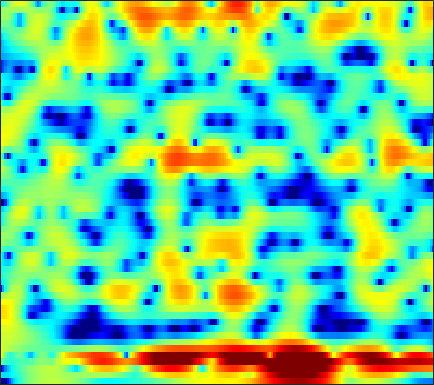

Data behind this chart, as committed beside it:
-17.272, -21.305, -19.255, -14.179, -11.434, -8.7277, -6.6982, -5.4642, -4.093, -2.9616, -2.0037, -1.3794, -0.65396, -0.039563, 0.35649, 0.81722, 1.2097, 1.4598, 1.7331, 1.9467, 2.1084, 2.1989, 2.2782, 2.3162
-5.709, -5.938, -6.006, -5.819, -5.533, -5.012, -4.38, -3.866, -3.157, -2.454, -1.781, -1.305, -0.7153, -0.1779, 0.1868, 0.6215, 0.995, 1.236, 1.506, 1.721, 1.879, 1.959, 2.022, 2.037
-16.29, -12.97, -9.689, -7.483, -6.233, -4.922, -3.882, -3.222, -2.455, -1.782, -1.191, -0.7877, -0.295, 0.1544, 0.4655, 0.8355, 1.164, 1.385, 1.647, 1.869, 2.048, 2.156, 2.251, 2.288
-0.6863, -1.495, -2.452, -3.162, -3.462, -3.492, -3.174, -2.829, -2.378, -2.072, -1.967, -1.981, -2.024, -1.939, -1.711, -1.202, -0.5966, -0.1809, 0.2294, 0.3739, 0.2585, 0.06711, -0.1889, -0.1826
3.915, 2.213, -0.2863, -2.59, -3.566, -3.266, -2.132, -1.41, -0.9073, -1.029, -1.84, -2.936, -5.027, -7.191, -7.326, -5.117, -2.728, -1.423, -0.3705, -0.03677, -0.3747, -1.058, -2.408, -3.642
3.415, 2.977, 2.431, 1.951, 1.631, 1.267, 0.9617, 0.756, 0.4847, 0.1935, -0.1189, -0.3477, -0.6204, -0.8472, -0.9733, -1.068, -1.109, -1.119, -1.137, -1.191, -1.305, -1.424, -1.59, -1.71
2.888, 2.828, 2.713, 2.564, 2.432, 2.231, 2.011, 1.835, 1.583, 1.313, 1.028, 0.8073, 0.5154, 0.2256, 0.003578, -0.2992, -0.6101, -0.8473, -1.175, -1.525, -1.9, -2.201, -2.642, -3.124
2.67, 2.812, 2.915, 2.926, 2.883, 2.763, 2.574, 2.395, 2.112, 1.79, 1.435, 1.148, 0.7487, 0.3416, 0.03213, -0.384, -0.8093, -1.139, -1.599, -2.088, -2.615, -3.039, -3.664, -4.382
3.242, 3.459, 3.607, 3.609, 3.527, 3.312, 2.988, 2.682, 2.202, 1.66, 1.077, 0.622, 0.01005, -0.5842, -1.006, -1.526, -1.994, -2.314, -2.718, -3.113, -3.523, -3.855, -4.348, -4.929
4.75, 4.861, 4.855, 4.67, 4.418, 3.932, 3.281, 2.685, 1.754, 0.6791, -0.5036, -1.43, -2.659, -3.78, -4.47, -5.115, -5.436, -5.508, -5.466, -5.347, -5.247, -5.206, -5.202, -5.287
6.115, 6.058, 5.836, 5.434, 5.003, 4.245, 3.258, 2.346, 0.8637, -0.9922, -3.29, -5.387, -8.879, -13.38, -16.81, -16.87, -13.89, -12.13, -10.53, -9.455, -8.641, -8.124, -7.448, -6.795
6.244, 6.115, 5.824, 5.383, 4.936, 4.173, 3.184, 2.28, 0.8371, -0.9239, -3.038, -4.845, -7.493, -10.12, -11.69, -12.7, -12.85, -12.92, -13.43, -14.47, -15.52, -15.45, -13.59, -10.91
4.933, 4.879, 4.75, 4.537, 4.301, 3.85, 3.214, 2.614, 1.65, 0.4855, -0.8735, -1.964, -3.439, -4.882, -5.915, -7.221, -8.451, -9.393, -10.79, -12.6, -14.4, -14.82, -12.81, -9.691
0.8141, 1.112, 1.697, 2.283, 2.621, 2.864, 2.833, 2.61, 2.054, 1.225, 0.1126, -0.9018, -2.443, -4.087, -5.285, -6.604, -7.324, -7.393, -6.973, -6.277, -5.449, -4.719, -3.606, -2.394
-14.05, -8.296, -3.88, -1.211, 0.1212, 1.281, 1.908, 2.053, 1.846, 1.248, 0.2319, -0.8927, -2.971, -5.97, -9.293, -17.75, -21.83, -12.84, -7.715, -4.672, -2.582, -1.34, 0.005707, 1.091
-5.703, -4.877, -3.43, -2.001, -1.082, -0.1217, 0.5183, 0.8089, 0.942, 0.7477, 0.2794, -0.233, -1.117, -2.153, -2.892, -3.598, -3.737, -3.409, -2.548, -1.552, -0.5546, 0.1217, 0.9, 1.53
-3.897, -3.463, -2.801, -2.114, -1.601, -0.9557, -0.4114, -0.06671, 0.3033, 0.5138, 0.5736, 0.5563, 0.4502, 0.2707, 0.1297, -0.01491, -0.09518, -0.1126, -0.04614, 0.09665, 0.2768, 0.4229, 0.6254, 0.8338
-4.27, -3.942, -3.525, -3.04, -2.602, -1.912, -1.148, -0.5872, 0.1005, 0.718, 1.193, 1.448, 1.669, 1.766, 1.747, 1.626, 1.414, 1.188, 0.7987, 0.3616, -0.09605, -0.4064, -0.6973, -0.7466
-4.851, -5.484, -6.461, -6.942, -6.494, -4.926, -2.969, -1.582, -0.054, 1.145, 2.066, 2.563, 3.009, 3.237, 3.269, 3.1, 2.696, 2.229, 1.307, -0.01267, -1.814, -3.509, -5.985, -7.15
-4.445, -6.216, -9.839, -14.94, -14.04, -8.462, -4.652, -2.679, -0.7005, 0.6731, 1.625, 2.148, 2.633, 2.895, 2.976, 2.914, 2.614, 2.232, 1.453, 0.2561, -1.47, -3.175, -5.774, -6.88
-1.581, -2.138, -2.824, -3.232, -3.246, -2.93, -2.353, -1.933, -1.452, -1.085, -0.8921, -0.7946, -0.6695, -0.509, -0.346, -0.0665, 0.2015, 0.3359, 0.4421, 0.4117, 0.2849, 0.167, 0.1089, 0.2084
0.5083, 0.2769, -0.02496, -0.2999, -0.5016, -0.7988, -1.156, -1.483, -2.162, -3.12, -4.359, -5.457, -6.787, -7.13, -6.462, -4.875, -3.164, -2.063, -0.893, 0.02013, 0.7142, 1.131, 1.589, 1.938
0.8749, 0.8317, 0.7715, 0.6574, 0.5015, 0.1853, -0.3575, -0.9141, -1.982, -3.561, -5.846, -8.337, -13.3, -16.98, -12.84, -7.906, -4.784, -3.066, -1.357, -0.0963, 0.8384, 1.387, 1.934, 2.353
-1.11, -0.6816, -0.138, 0.2862, 0.5041, 0.6216, 0.5188, 0.2525, -0.2393, -0.9856, -1.886, -2.55, -3.336, -3.655, -3.546, -3.012, -2.207, -1.593, -0.7551, 0.002248, 0.6709, 1.082, 1.51, 1.785
-5.083, -3.366, -1.605, -0.2988, 0.4486, 1.156, 1.631, 1.788, 1.819, 1.64, 1.28, 0.9347, 0.3788, -0.1909, -0.6036, -1.105, -1.399, -1.471, -1.294, -0.8295, -0.2211, 0.2105, 0.6731, 0.8521
-5.09, -3.555, -1.769, -0.2067, 0.8107, 1.946, 2.809, 3.31, 3.658, 3.753, 3.538, 3.155, 2.384, 1.164, -0.05359, -2.232, -5.1, -7.081, -7.214, -4.634, -2.23, -0.9443, 0.1112, 0.4546
-6.816, -6.362, -4.82, -2.75, -1.235, 0.5575, 1.96, 2.759, 3.523, 3.904, 3.938, 3.719, 3.078, 1.988, 0.8188, -1.255, -3.962, -5.775, -5.964, -3.738, -1.52, -0.3156, 0.602, 0.8974
-21.07, -24.31, -12.97, -7.773, -5.208, -2.721, -0.8961, 0.1067, 1.106, 1.752, 2.088, 2.168, 2.033, 1.718, 1.365, 0.8428, 0.355, 0.1233, 0.06155, 0.2547, 0.5913, 0.8413, 1.091, 1.133
-8.058, -7.903, -7.035, -5.698, -4.619, -3.256, -2.115, -1.369, -0.5939, -0.002082, 0.4116, 0.6297, 0.8054, 0.8884, 0.9038, 0.8977, 0.8968, 0.899, 0.95, 1.044, 1.152, 1.224, 1.315, 1.326
-4.407, -4.215, -3.843, -3.391, -3.021, -2.511, -2.037, -1.704, -1.296, -0.9624, -0.6531, -0.4597, -0.1948, 0.01564, 0.1771, 0.366, 0.5635, 0.6966, 0.8727, 1.056, 1.227, 1.347, 1.466, 1.555
-2.138, -2.003, -1.893, -1.844, -1.834, -1.881, -1.904, -1.962, -1.988, -1.949, -1.83, -1.677, -1.419, -1.092, -0.8373, -0.488, -0.1663, 0.09195, 0.4191, 0.7356, 1.06, 1.301, 1.589, 1.842
0.1404, 0.04557, -0.2395, -0.656, -1.054, -1.693, -2.459, -3.064, -3.878, -4.428, -4.577, -4.323, -3.742, -2.979, -2.464, -1.874, -1.425, -1.152, -0.7885, -0.3675, 0.1747, 0.6508, 1.369, 2.034
1.938, 1.418, 0.6102, -0.2979, -1.073, -2.255, -3.889, -5.449, -8.589, -13.19, -15.25, -11.92, -7.979, -5.574, -4.46, -3.717, -3.561, -3.866, -4.475, -4.687, -3.804, -2.47, -0.4082, 1.44
1.307, -0.0966, -1.913, -3.25, -3.788, -4.107, -4.725, -5.378, -7.008, -8.552, -9.12, -8.238, -6.573, -5.252, -4.672, -4.556, -5.204, -6.456, -9.744, -17.23, -14.09, -7.66, -2.647, 0.5373
-0.4874, -3.581, -10.72, -28.1, -12.11, -6.874, -4.563, -3.858, -3.378, -3.461, -3.61, -3.727, -3.858, -4.025, -4.196, -4.377, -4.67, -4.731, -4.742, -4.389, -3.315, -2.136, -0.2809, 1.429
2.49, 1.21, -0.3596, -1.337, -1.524, -1.225, -0.8795, -0.7572, -0.8338, -1.307, -2.078, -2.919, -4.325, -5.975, -7.181, -8.074, -7.623, -6.608, -4.972, -3.374, -1.915, -0.883, 0.3052, 1.412
4.585, 4.194, 3.659, 3.175, 2.85, 2.464, 2.012, 1.643, 0.8938, -0.05498, -1.422, -2.8, -5.221, -8.877, -13.03, -21.96, -15.06, -10.56, -7.025, -4.688, -3.065, -2.158, -1.191, -0.4951
4.499, 4.493, 4.381, 4.176, 3.972, 3.593, 3.118, 2.666, 1.923, 0.9878, -0.15, -1.145, -2.626, -4.192, -5.226, -6.163, -6.336, -6.052, -5.426, -4.819, -4.298, -4.007, -3.736, -3.638
3.698, 3.916, 4.081, 4.104, 4.038, 3.839, 3.531, 3.197, 2.676, 1.998, 1.206, 0.5631, -0.3968, -1.356, -2.067, -2.955, -3.701, -4.237, -4.849, -5.428, -5.994, -6.39, -6.972, -7.526
2.958, 3.274, 3.581, 3.758, 3.812, 3.806, 3.692, 3.525, 3.223, 2.794, 2.232, 1.74, 0.9614, 0.06911, -0.6871, -1.821, -3.071, -4.131, -5.646, -7.239, -8.844, -9.912, -11.26, -12.31
2.259, 2.542, 2.839, 3.086, 3.238, 3.42, 3.521, 3.571, 3.523, 3.37, 3.07, 2.72, 2.113, 1.28, 0.4889, -0.789, -2.436, -3.948, -6.473, -9.729, -14, -17.43, -19.22, -17.7
0.9758, 0.988, 1.029, 1.215, 1.484, 1.942, 2.491, 2.885, 3.316, 3.593, 3.694, 3.623, 3.326, 2.777, 2.183, 1.13, -0.3111, -1.651, -3.904, -6.786, -10.31, -12.84, -14.23, -12.94
-2.379, -3.438, -4.75, -5.129, -4.403, -2.658, -0.8089, 0.3467, 1.643, 2.566, 3.181, 3.48, 3.626, 3.534, 3.319, 2.805, 2.074, 1.401, 0.3475, -0.8082, -1.918, -2.631, -3.266, -3.559
-6.038, -8.579, -14.23, -20.56, -13.97, -8.228, -4.862, -3.03, -1.281, 0.02514, 0.9724, 1.499, 2.021, 2.339, 2.462, 2.487, 2.4, 2.241, 1.961, 1.621, 1.271, 1.003, 0.7232, 0.4723
-4.925, -5.893, -6.942, -7.387, -7.18, -6.366, -5.222, -4.384, -3.351, -2.375, -1.52, -0.9648, -0.2753, 0.3107, 0.6876, 1.152, 1.522, 1.748, 1.989, 2.158, 2.243, 2.263, 2.2, 2.073
-3.775, -4.398, -5.059, -5.522, -5.765, -5.856, -5.839, -5.757, -5.351, -4.834, -4.144, -3.539, -2.775, -1.97, -1.347, -0.5116, 0.3316, 0.9812, 1.775, 2.452, 2.965, 3.237, 3.397, 3.358
-4.773, -5.255, -5.718, -6.133, -6.564, -7.427, -8.655, -9.466, -10.03, -9.494, -8.181, -7.216, -6.241, -5.45, -4.808, -3.619, -1.883, -0.4715, 1.332, 2.841, 3.987, 4.573, 5.042, 5.089
-13.58, -11.76, -9.51, -8.514, -8.487, -9.636, -12.37, -16.05, -26.95, -17.66, -12.46, -10.8, -10.3, -12.27, -16.32, -16.55, -8.021, -3.918, -0.2021, 2.366, 4.125, 5.043, 5.79, 6.027
-13.52, -12.4, -10.58, -9.348, -8.875, -8.846, -9.282, -9.591, -9.844, -9.56, -8.993, -8.575, -8.358, -8.543, -8.582, -7.594, -5.234, -3.215, -0.774, 1.194, 2.679, 3.53, 4.269, 4.67
-8.442, -8.328, -7.959, -7.514, -7.225, -6.867, -6.535, -6.325, -6.069, -5.735, -5.359, -5.029, -4.596, -4.087, -3.62, -2.817, -1.859, -1.083, -0.02463, 0.9424, 1.773, 2.264, 2.763, 3.116
-7.57, -7.148, -6.503, -5.867, -5.4, -4.822, -4.298, -3.964, -3.49, -3.029, -2.564, -2.24, -1.789, -1.306, -0.9275, -0.4304, 0.05406, 0.4149, 0.834, 1.182, 1.44, 1.563, 1.706, 1.786
-7.926, -6.783, -5.496, -4.414, -3.721, -2.959, -2.322, -1.869, -1.327, -0.8243, -0.3429, 0.003648, 0.4564, 0.8676, 1.138, 1.432, 1.653, 1.742, 1.743, 1.595, 1.274, 0.9629, 0.4363, -0.1148
-7.032, -5.469, -3.912, -2.768, -2.138, -1.454, -0.9087, -0.5372, -0.08921, 0.3824, 0.8901, 1.307, 1.837, 2.296, 2.576, 2.848, 2.95, 2.881, 2.601, 2.043, 1.16, 0.2499, -1.457, -3.722
-3.641, -2.792, -1.931, -1.417, -1.205, -1.126, -1.209, -1.33, -1.285, -0.9134, -0.1954, 0.4767, 1.407, 2.249, 2.764, 3.24, 3.438, 3.41, 3.107, 2.471, 1.464, 0.389, -1.524, -4.157
-0.7098, -0.4268, -0.2833, -0.4614, -0.8373, -1.843, -3.535, -5.338, -7.889, -7.959, -5.012, -2.756, -0.3986, 1.293, 2.182, 2.955, 3.37, 3.481, 3.343, 2.928, 2.24, 1.531, 0.4595, -0.7245
0.9421, 1.047, 1.007, 0.717, 0.23, -0.8642, -2.694, -4.615, -7.531, -7.881, -4.742, -2.466, -0.2236, 1.246, 1.956, 2.55, 2.848, 2.908, 2.859, 2.651, 2.259, 1.841, 1.08, 0.05894
0.6571, 0.7952, 1.044, 1.264, 1.336, 1.302, 1.144, 1.01, 0.7887, 0.8422, 1.128, 1.363, 1.625, 1.606, 1.417, 0.9775, 0.4652, 0.2064, 0.2081, 0.4562, 0.6822, 0.7246, 0.3533, -0.5545
-3.469, -3.416, -2.11, -0.343, 0.8835, 2.133, 2.997, 3.405, 3.715, 3.799, 3.637, 3.342, 2.595, 1.346, -0.03487, -2.767, -6.878, -9.802, -7.824, -4.031, -1.623, -0.6086, 0.008404, -0.08135
